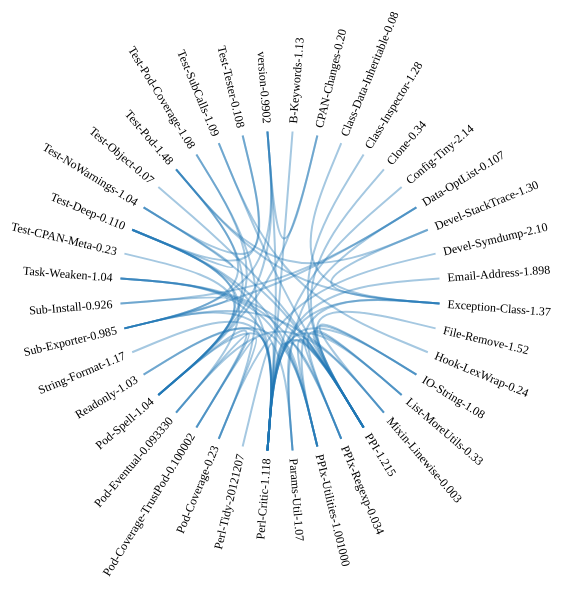
D3 v3 page, settled after 480 driven frames (8 s of simulated time); the page loaded 1 data file(s).


// ── d3.prereqs.js

var w = 960;
var h = 960;
var rx = w / 2;
var ry = h / 2;
var splines = [];
var m0;

var bundle = d3.layout.bundle();

var cluster = d3.layout.cluster()
    .size([360, rx - 320])
    .sort(function(a, b) { return d3.ascending(a.key, b.key); });

var line = d3.svg.line.radial()
    .radius(function(d) { return d.y; })
    .angle(function(d) { return d.x / 180 * Math.PI; })
    .interpolate("bundle")
    .tension(1);

var svg = d3.select(".prereq-graph").append("svg:svg")
    .attr("width", w)
    .attr("height", w)
  .append("svg:g")
    .attr("transform", "translate(" + rx + "," + ry + ")");

//----------------------------------------------------------------------------

d3.json("prereqs.json", function(prereqs) {
  var data    = transform(prereqs)
  var nodes   = cluster.nodes(data);
  var links   = linkNodes(nodes);
  var splines = bundle(links);

  var path = svg.selectAll("path.link")
      .data(links)
    .enter().append("svg:path")
      .attr("class", function(d) { return "link source-" + d.source.key + " target-" + d.target.key; })
      .attr("d", function(d, i) { return line(splines[i]); });

  svg.selectAll("g.node")
      .data(nodes.filter(function(n) { return !n.children; }))
    .enter().append("svg:g")
      .attr("class", "node")
      .attr("id", function(d) { return "node-" + d.key; })
      .attr("transform", function(d) { return "rotate(" + (d.x - 90) + ")translate(" + d.y + ")"; })
    .append("svg:text")
      .attr("dx", function(d) { return d.x < 180 ? 8 : -8; })
      .attr("dy", ".31em")
      .attr("text-anchor", function(d) { return d.x < 180 ? "start" : "end"; })
      .attr("transform", function(d) { return d.x < 180 ? null : "rotate(180)"; })
      .text(function(d) { return d.name; })
      .on("mouseover", mouseover)
      .on("mouseout", mouseout);
});

//----------------------------------------------------------------------------

function transform (prereqs) {
  var map = {};

  function find(name, data) {
    var node = map[name], i;
    if (!node) {
      node = map[name] = data || {name: name, children: []};
      if (name.length) {
        node.parent = find('');
        node.parent.children.push(node);

        // Literal '.' not allowed in selector,
        // so replace it with an underscore.
        node.key = name.replace(/\./g, "_"); 
      }
    }
    return node;
  }

  prereqs.forEach(function(d) {
    find(d.name, d);
  });

  return map[""];
};

//----------------------------------------------------------------------------

function linkNodes (nodes) {
  var map = {},
  links = [];

  // Compute a map from name to node.
  nodes.forEach(function(d) {
      map[d.name] = d;
  });

  // For each prereq, construct a link from the source to target node.
  nodes.forEach(function(d) {
    if (d.prereqs) d.prereqs.forEach(function(i) {
      links.push({source: map[d.name], target: map[i]});
    });
  });

  return links;
};

//----------------------------------------------------------------------------

function mouseover(d) {
  svg.selectAll("path.link.target-" + d.key)
      .classed("target", true)
      .each(updateNodes("source", true));

  svg.selectAll("path.link.source-" + d.key)
      .classed("source", true)
      .each(updateNodes("target", true));
}

//----------------------------------------------------------------------------

function mouseout(d) {
  svg.selectAll("path.link.source-" + d.key)
      .classed("source", false)
      .each(updateNodes("target", false));

  svg.selectAll("path.link.target-" + d.key)
      .classed("target", false)
      .each(updateNodes("source", false));
}

//----------------------------------------------------------------------------

function updateNodes(name, value) {
  return function(d) {
    if (value) this.parentNode.appendChild(this);
    svg.select("#node-" + d[name].key).classed(name, value);
  };
}


### data: prereqs.json
[
 {
  "prereqs": [],
  "name": "B-Keywords-1.13"
 },
 {
  "prereqs": [
   "version-0.9902"
  ],
  "name": "CPAN-Changes-0.20"
 },
 {
  "prereqs": [],
  "name": "Class-Data-Inheritable-0.08"
 },
 {
  "prereqs": [],
  "name": "Class-Inspector-1.28"
 },
 {
  "prereqs": [],
  "name": "Clone-0.34"
 },
 {
  "prereqs": [],
  "name": "Config-Tiny-2.14"
 },
 {
  "prereqs": [
   "Sub-Install-0.926",
   "Params-Util-1.07"
  ],
  "name": "Data-OptList-0.107"
 },
 {
  "prereqs": [
   "Test-Pod-1.48"
  ],
  "name": "Devel-StackTrace-1.30"
 },
 "... 32 more items"
]